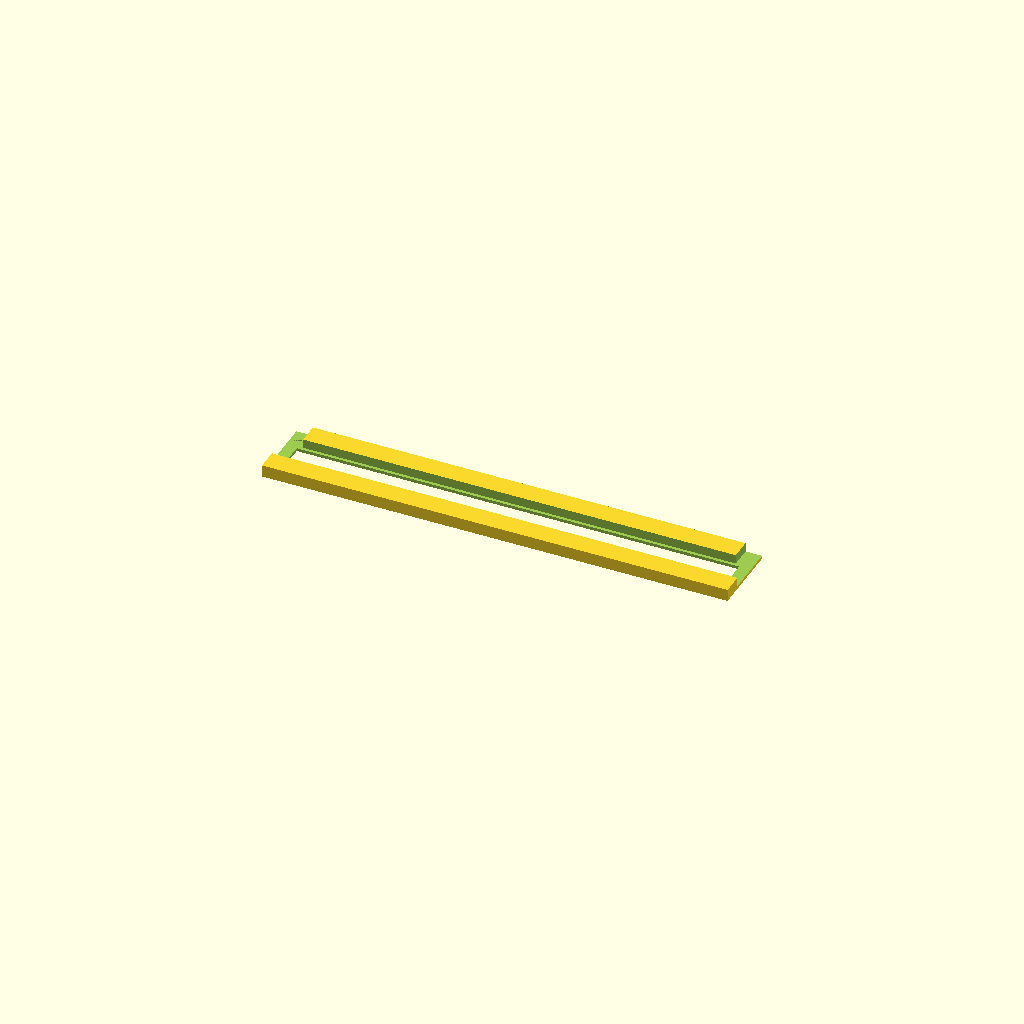
Cell 1 — every parameter at its default value.
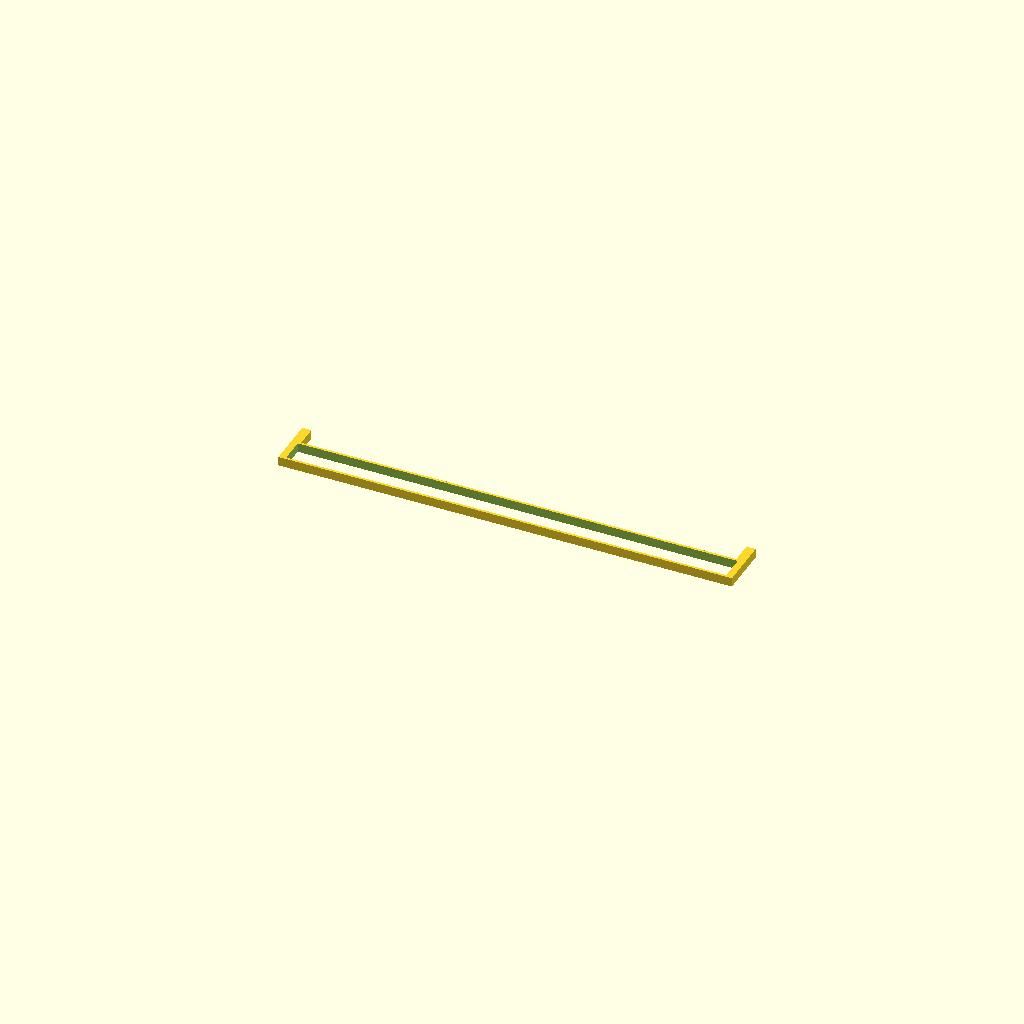
Cell 2: the same model with part = "Klemme".
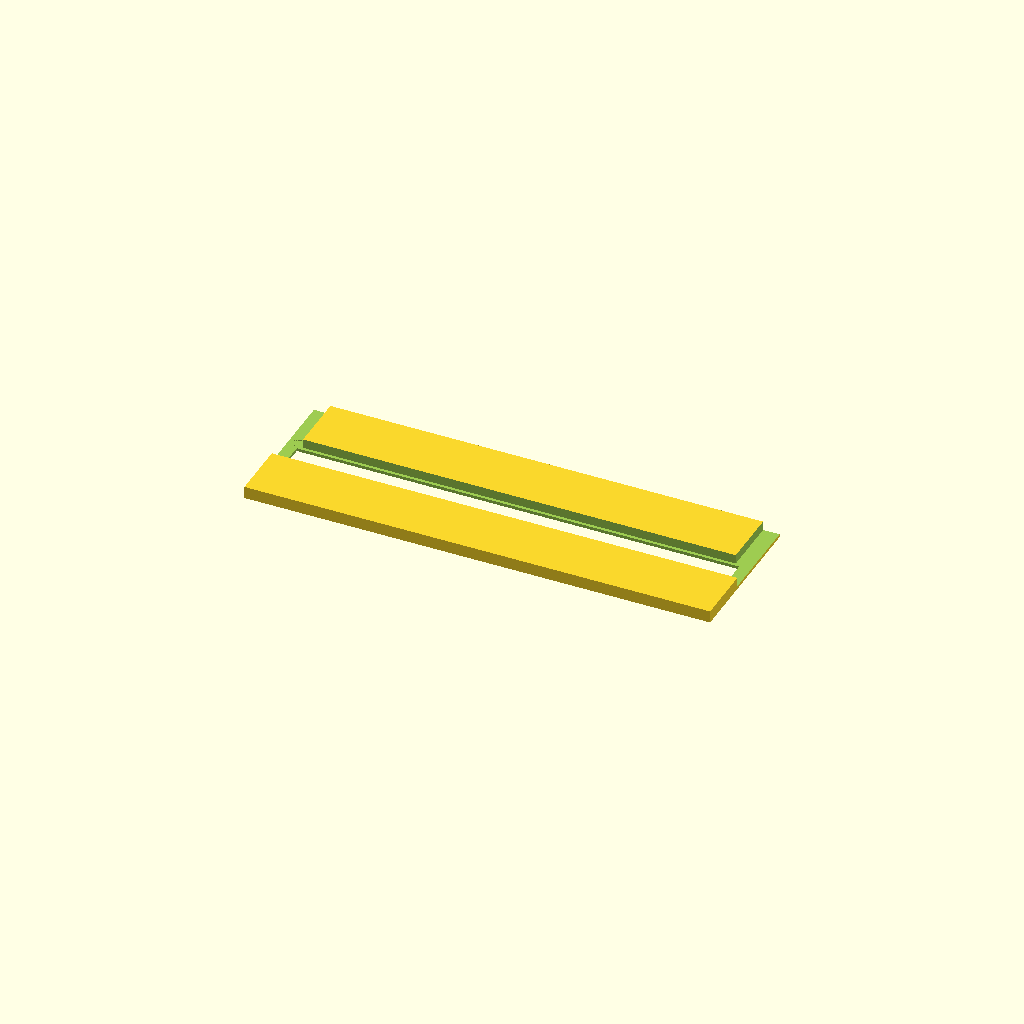
Cell 3 — w_loch set to 49.2, the other parameters unchanged.
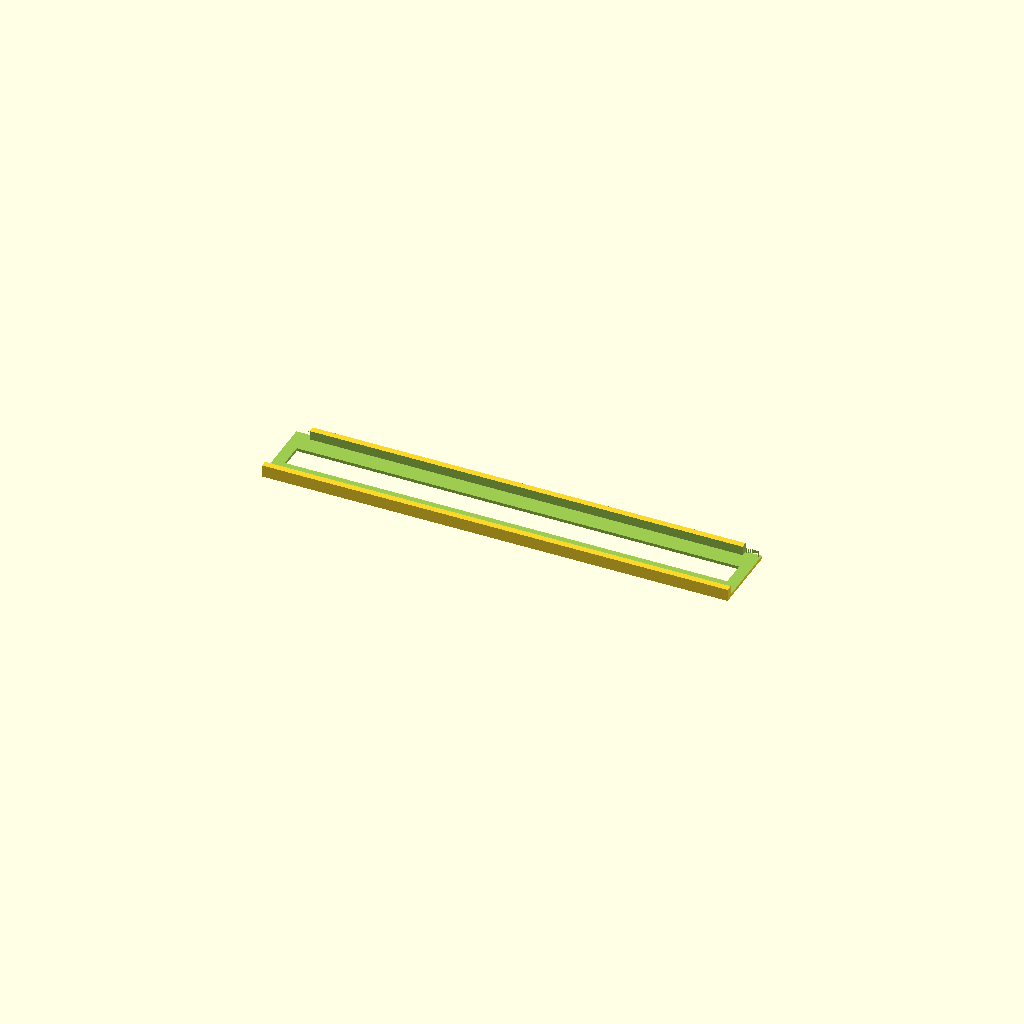
Cell 4: the same model with w_streifen = 19.2.
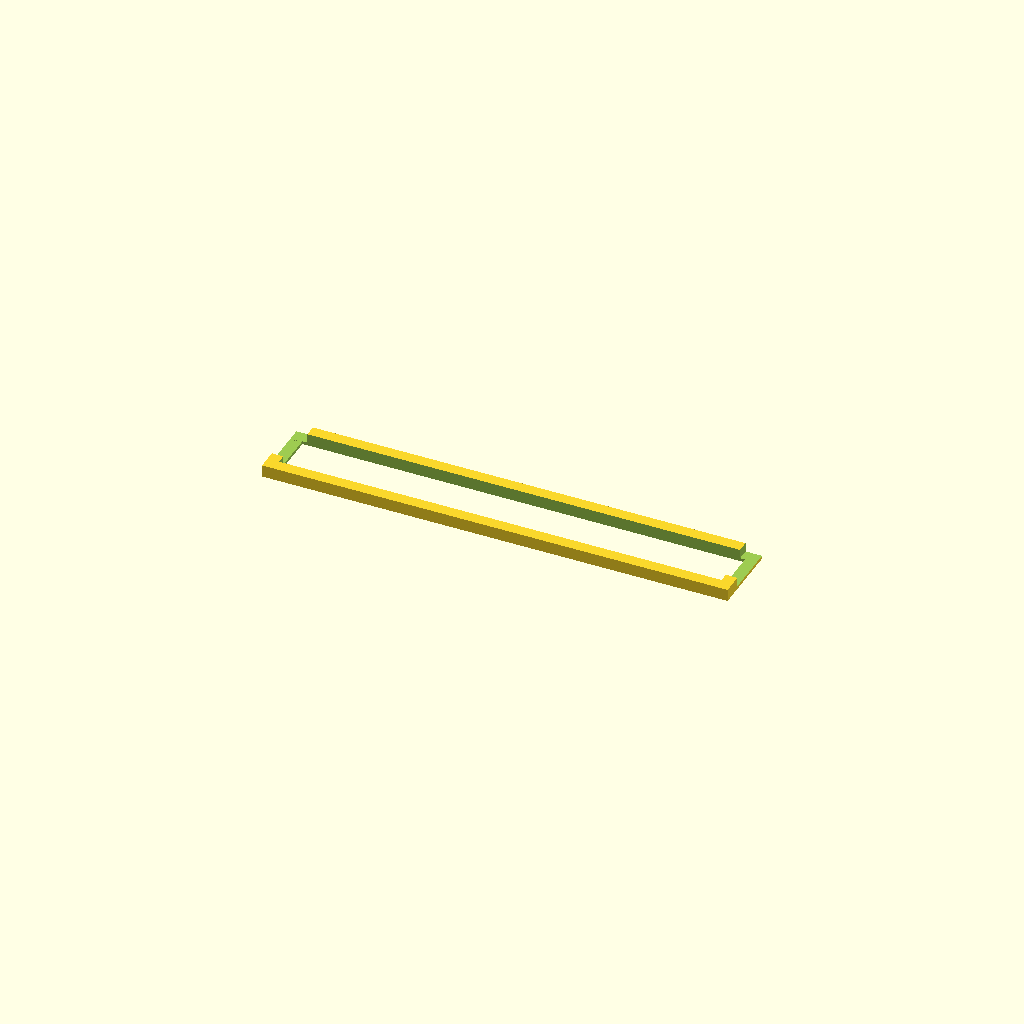
Cell 5: w_bild = 16 (everything else at default).
One fixed orthographic camera (rotation 55°, 0°, 25°; colour scheme Cornfield) for every cell.
The OpenSCAD source (Flachbettfilmhalter/Minox-Flachbett-Filmhalter.scad):
// -*- mode: SCAD ; c-file-style: "ellemtel" ; coding: utf-8 -*-
//
// Holder for Minox film strips
//
// A holder for Minox 11 picture film strips for use with generic flatbed
// scanners with a transparency unit and holder for 135 (35 mm) film.
//
// © 2018 Roland Sieker <ospalh@gmail.com>
// Licence: CC-BY-SA 4.0


// … to preview. You will get all parts when you click “Create Thing”.
part = "Halter"; // [Halter: Halter, Klemme: Klemme]

// Set this to “render” and click on “Create Thing” when done with the setup.
preview = 1; // [0:render, 1:preview]
// I put this in every design, but it shouldn’t make a difference on this one.

w_loch = 24.6;
// w_streifen = 16;  // real width
w_streifen = 9.6;  // slightly more so the movable part becomes more stable
w_bild = 8;
l_bild = 13.1;
bilder_ps = 11;


p_h = 1;
p_k = 3;

/* [Hidden] */

// Done with the customizer

// *******************************************************
// Extra parameters. These can be changed reasonably safely.


// w = 1.8;  // Wall width
// p = 1.2;  // Bottom, top plate hight
c = 0.4;  // Clearance
c_x = 0.4;
angle = 60; // Overhangs much below 60° are a problem for me

// *******************************************************
// Some shortcuts. These shouldn’t be changed

tau = 2 * PI;  // π is still wrong. τ = circumference ÷ r

xy_factor = 1/tan(angle);
// To get from a hight to a horizontal width inclined correctly
z_factor = tan(angle);  // The other way around

w_halter = w_loch - c;
w_k = w_streifen + c;
w_nut = w_k + c;
w_steg = (w_halter - w_nut) / 2;
w_x = 1.8;
b_nase = 3;
b_nnut = b_nase + c_x;
l_streifen = l_bild * bilder_ps;
l_loch_k = l_streifen + c;
l_loch_h = l_loch_k + c;
l_k = l_loch_k + 2 * w_x + c;
l_halter = l_k  + c + 2 * w_x;
w_loch_h = w_bild + c;
h_halter = p_h + p_k;

xo_o = l_k/2 - b_nase;

some_distance = 0.6 * w_halter +  w_streifen + w_steg;
ms = 0.01;  // Muggeseggele.

// fn for differently sized objects and fs, fa; all for preview or rendering.
pna = 40;
pnb = 15;
pa = 5;
ps = 1;
rna = 180;
rnb = 30;
ra = 1;
rs = 0.1;
function na() = (preview) ? pna : rna;
function nb() = (preview) ? pnb : rnb;
$fs = (preview) ? ps : rs;
$fa = (preview) ? pa : ra;

// *******************************************************
// End setup



// *******************************************************
// Generate the parts

print_part();
// preview_parts();
// stack_parts();


module print_part()
{
   if ("Halter" == part)
   {
      halter();
   }
   if ("Klemme" == part)
   {
      klemme();
   }
}

module preview_parts()
{
   halter();
   translate([0, some_distance, 0])
   {
      klemme();
   }
}

module stack_parts()
{
   // intersection()
   {
      color("yellow")
      {
         halter();
      }
      translate([0, 0, p_h+2*ms])
      {
         color("red")
         {
            klemme();
         }
      }
   }
}

// *******************************************************
// Code for the parts themselves


module halter()
{
   difference()
   {
      translate([0, 0, h_halter/2])
      {
         cube([l_halter, w_halter, h_halter], center=true);
      }
      filmloch_halter();
   }
}

module filmloch_halter()
{
   cube([l_loch_h, w_loch_h, 2*h_halter+2*ms], center=true);
   translate([0,0, p_h+p_k/2+ms])
   {
      cube([l_halter+2*ms, w_nut, p_k+2*ms], center=true);
   }
   eine_kerbe();
   mirror()
   {
      eine_kerbe();
   }
}


module klemme()
{
   difference()
   {
      translate([0,0, p_k/2])
      {
         cube([l_k, w_streifen, p_k], center=true);
      }
      cube([l_streifen, w_bild, 3*p_k], center=true);
   }
   eine_nase();
   mirror()
   {
      eine_nase();
   }
}


module eine_nase()
{
   translate([xo_o, w_streifen/2-ms, 0])
   {
      cube([b_nase, w_steg + 0.5*c, p_k+ms]);
   }
}

module eine_kerbe()
{
   translate([xo_o-c_x, w_nut/2-ms, p_h])
   {
      cube([b_nase+2*w_x+2*c_x, w_steg + c + ms, p_k+ms]);
   }
}
Customizer parameters (derived from the source; name, type, default, range or options):
part: string, default "Halter", options "Halter", "Klemme"
preview: number, default 1, options 0, 1
w_loch: number, default 24.6
w_streifen: number, default 9.6
w_bild: number, default 8
l_bild: number, default 13.1
bilder_ps: number, default 11
p_h: number, default 1
p_k: number, default 3
